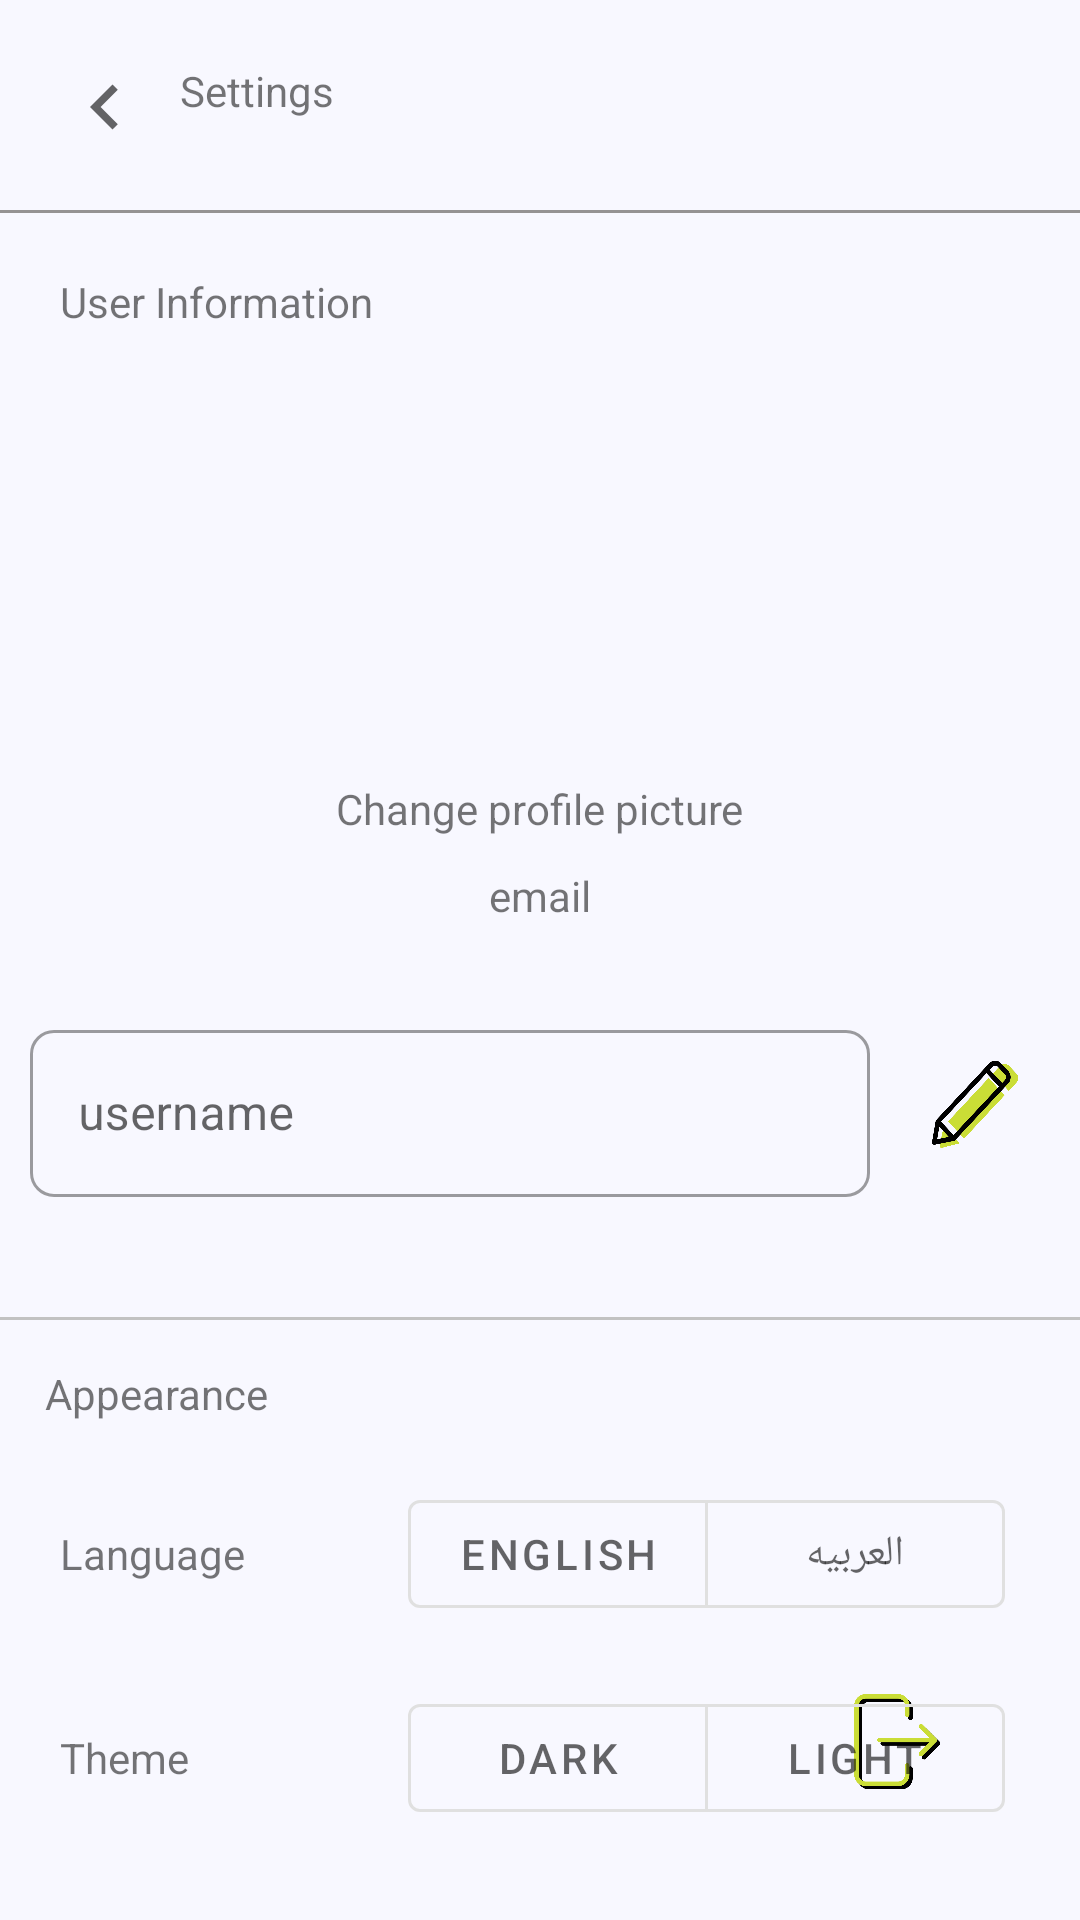

Layout XML and referenced resources for this Android screen:
<!-- AndroidManifest.xml: application theme Theme.DontSayIt -->
<!-- res/layout/fragment_settings.xml -->
<?xml version="1.0" encoding="utf-8"?>
<androidx.constraintlayout.widget.ConstraintLayout xmlns:android="http://schemas.android.com/apk/res/android"
    xmlns:app="http://schemas.android.com/apk/res-auto"
    xmlns:tools="http://schemas.android.com/tools"
    android:id="@+id/settingsLayout"
    android:layout_width="match_parent"
    android:layout_height="match_parent"
    android:background="@color/colorPrimary"
    tools:context=".ui.main.SettingsFragment">

    <LinearLayout
        android:layout_width="match_parent"
        android:layout_height="wrap_content"
        android:layout_margin="20dp"
        android:orientation="horizontal"
        app:layout_constraintBottom_toBottomOf="@+id/view1"
        app:layout_constraintTop_toTopOf="parent">

        <ImageButton

            android:id="@+id/back"
            android:layout_width="30dp"
            android:layout_height="30dp"
            android:layout_gravity="center_vertical"
            android:layout_marginEnd="10dp"
            android:background="@drawable/ic_keyboard_arrow_left"
            app:layout_constraintLeft_toLeftOf="parent"
            app:layout_constraintTop_toTopOf="parent" />

        <TextView

            android:id="@+id/settingsTitle"
            style="@style/subTitle"
            android:layout_width="wrap_content"
            android:layout_height="wrap_content"
            android:text="@string/title_settings"
            android:textAlignment="center"
            app:layout_constraintStart_toEndOf="@id/arrow1"
            app:layout_constraintTop_toTopOf="parent" />
    </LinearLayout>

    <View
        android:id="@+id/view1"
        android:layout_width="match_parent"
        android:layout_height="1dp"
        android:layout_marginTop="70dp"
        android:background="#959393"
        app:layout_constraintLeft_toLeftOf="parent"
        app:layout_constraintRight_toRightOf="parent"
        app:layout_constraintTop_toTopOf="parent" />

    <ImageView
        android:id="@+id/imgprofile"
        android:layout_width="130dp"
        android:layout_height="130dp"
        android:layout_marginTop="130dp"
        android:src="@drawable/user"
        app:layout_constraintLeft_toLeftOf="parent"
        app:layout_constraintRight_toRightOf="parent"
        app:layout_constraintTop_toTopOf="parent" />

    <TextView
        android:id="@+id/imgbtnprofile"
        style="@style/text12"
        android:layout_width="wrap_content"
        android:layout_height="wrap_content"
        android:layout_marginBottom="5dp"
        android:text="@string/change_profile_picture"
        app:layout_constraintEnd_toEndOf="@+id/imgprofile"
        app:layout_constraintStart_toStartOf="@+id/imgprofile"
        app:layout_constraintTop_toBottomOf="@+id/imgprofile" />

    <TextView
        android:id="@+id/tvEmail"
        style="@style/text18"
        android:layout_width="wrap_content"
        android:layout_height="wrap_content"
        android:paddingVertical="10dp"
        android:text="@string/email"
        app:layout_constraintEnd_toEndOf="@+id/imgbtnprofile"
        app:layout_constraintStart_toStartOf="@+id/imgbtnprofile"
        app:layout_constraintTop_toBottomOf="@+id/imgbtnprofile" />


    <TextView
        style="@style/subTitle"
        android:layout_width="match_parent"
        android:layout_height="wrap_content"
        android:layout_margin="20dp"
        android:text="@string/user_information"
        app:layout_constraintTop_toBottomOf="@id/view1" />

    <RelativeLayout
        android:id="@+id/usernameRelative"
        android:layout_width="match_parent"
        android:layout_height="wrap_content"
        android:layout_marginTop="20dp"
        app:layout_constraintTop_toBottomOf="@+id/tvEmail">

        <com.google.android.material.textfield.TextInputLayout
            android:id="@+id/usernamelayout"
            style="@style/OutlinedRoundedBox"
            android:layout_width="match_parent"
            android:layout_height="wrap_content"
            android:layout_marginHorizontal="10sp"
            android:layout_marginStart="10dp"
            android:layout_marginEnd="70dp"
            app:helperTextEnabled="true"
            app:helperTextTextColor="@color/red"
            app:layout_constraintLeft_toLeftOf="parent"
            app:layout_constraintRight_toRightOf="parent">

            <com.google.android.material.textfield.TextInputEditText
                android:id="@+id/etUsername"
                style="@style/text18"
                android:layout_width="match_parent"
                android:layout_height="wrap_content"
                android:hint="@string/username"
                android:inputType="textPersonName"
                android:lines="1"
                app:layout_constraintEnd_toEndOf="parent"
                app:layout_constraintStart_toStartOf="parent"
                app:layout_constraintTop_toTopOf="parent" />

        </com.google.android.material.textfield.TextInputLayout>


        <ImageButton
            android:id="@+id/btnEditUsername"
            android:layout_width="30dp"
            android:layout_height="30dp"
            android:layout_alignParentEnd="true"
            android:layout_centerVertical="true"
            android:layout_marginEnd="20dp"
            android:background="@drawable/draw"
            android:contentDescription="@string/contentDescription_edit_username" />

    </RelativeLayout>

    <View
        android:id="@+id/view2"
        android:layout_width="match_parent"
        android:layout_height="1dp"
        android:layout_marginTop="40dp"
        android:background="#c2c2c2"
        app:layout_constraintLeft_toLeftOf="parent"
        app:layout_constraintRight_toRightOf="parent"
        app:layout_constraintTop_toBottomOf="@id/usernameRelative" />

    <ImageButton
        android:id="@+id/imgbtnSignOut"
        android:layout_width="40dp"
        android:layout_height="40dp"
        android:layout_margin="40dp"
        android:layout_marginEnd="36dp"
        android:layout_marginBottom="40dp"
        android:background="@drawable/logout"
        android:text="@string/sign_out_textview"
        android:textSize="18sp"
        app:layout_constraintBottom_toBottomOf="parent"
        app:layout_constraintEnd_toEndOf="parent" />

    <TextView
        android:id="@+id/tvappearance"
        style="@style/subTitle"
        android:layout_width="match_parent"
        android:layout_height="wrap_content"
        android:layout_margin="15dp"
        android:text="@string/appearance"
        app:layout_constraintTop_toBottomOf="@id/view2" />

    <RelativeLayout
        android:id="@+id/langRelative"
        android:layout_width="match_parent"
        android:layout_height="wrap_content"
        android:layout_marginTop="15dp"
        app:layout_constraintStart_toStartOf="parent"
        app:layout_constraintTop_toBottomOf="@+id/tvappearance">

        <TextView
            android:id="@+id/tvLang"
            style="@style/text18"
            android:layout_width="wrap_content"
            android:layout_height="wrap_content"
            android:layout_alignParentStart="true"
            android:layout_centerVertical="true"
            android:layout_marginStart="20dp"
            android:text="@string/language" />

        <com.google.android.material.button.MaterialButtonToggleGroup
            android:id="@+id/switchLang"
            android:layout_width="wrap_content"
            android:layout_height="wrap_content"
            android:layout_alignParentEnd="true"
            android:layout_centerVertical="true"
            android:layout_marginEnd="20dp"
            android:padding="5dp"
            app:singleSelection="true">

            <com.google.android.material.button.MaterialButton
                android:id="@+id/engLang"
                style="?attr/materialButtonOutlinedStyle"
                android:layout_width="100dp"
                android:layout_height="wrap_content"
                android:text="@string/english" />

            <com.google.android.material.button.MaterialButton
                android:id="@+id/arLang"
                style="?attr/materialButtonOutlinedStyle"
                android:layout_width="100dp"
                android:layout_height="wrap_content"
                android:text="@string/arabic" />

        </com.google.android.material.button.MaterialButtonToggleGroup>

    </RelativeLayout>

    <RelativeLayout
        android:id="@+id/themeRelative"
        android:layout_width="match_parent"
        android:layout_height="wrap_content"
        android:layout_marginTop="10dp"
        app:layout_constraintStart_toStartOf="parent"
        app:layout_constraintTop_toBottomOf="@+id/langRelative">

        <TextView
            android:id="@+id/tvTheme"
            style="@style/text18"
            android:layout_width="wrap_content"
            android:layout_height="wrap_content"
            android:layout_alignParentStart="true"
            android:layout_centerVertical="true"
            android:layout_marginStart="20dp"
            android:text="@string/dark_theme_tv" />

        <com.google.android.material.button.MaterialButtonToggleGroup
            android:id="@+id/switchTheme"
            android:layout_width="wrap_content"
            android:layout_height="wrap_content"
            android:layout_alignParentEnd="true"
            android:layout_centerVertical="true"
            android:layout_marginEnd="20dp"
            android:padding="5dp"
            app:singleSelection="true">

            <com.google.android.material.button.MaterialButton
                android:id="@+id/toggleDark"
                style="?attr/materialButtonOutlinedStyle"
                android:layout_width="100dp"
                android:layout_height="wrap_content"
                android:text="@string/dark" />

            <com.google.android.material.button.MaterialButton
                android:id="@+id/toggleLight"
                style="?attr/materialButtonOutlinedStyle"
                android:layout_width="100dp"
                android:layout_height="wrap_content"
                android:text="@string/light" />

        </com.google.android.material.button.MaterialButtonToggleGroup>

    </RelativeLayout>


</androidx.constraintlayout.widget.ConstraintLayout>
<!-- resources referenced by this layout -->
<resources>
  <color name="colorPrimary">#f8f8ff</color>
  <color name="red">#C62828</color>
  <!-- drawable draw: png bitmap (drawable, 12378 bytes) -->
  <!-- drawable ic_keyboard_arrow_left (drawable) -->
  <vector xmlns:android="http://schemas.android.com/apk/res/android"
      android:autoMirrored="true"
      android:width="24dp"
      android:height="24dp"
      android:viewportWidth="24"
      android:viewportHeight="24"
      android:tint="?attr/colorControlNormal">
    <path
        android:fillColor="@android:color/white"
        android:pathData="M15.41,16.59L10.83,12l4.58,-4.59L14,6l-6,6 6,6 1.41,-1.41z"/>
  </vector>
  <!-- drawable logout: png bitmap (drawable, 14199 bytes) -->
  <string name="appearance">Appearance</string>
  <string name="arabic" translatable="false">العربيه</string>
  <string name="change_profile_picture">Change profile picture</string>
  <string name="contentDescription_edit_username">edit username</string>
  <string name="dark">Dark</string>
  <string name="dark_theme_tv">Theme</string>
  <string name="email">email</string>
  <string name="english" translatable="false">English</string>
  <string name="language">Language</string>
  <string name="light">Light</string>
  <string name="sign_out_textview">Sign Out</string>
  <string name="title_settings">Settings</string>
  <string name="user_information">User Information</string>
  <string name="username">username</string>
  <style name="OutlinedRoundedBox" parent="Widget.MaterialComponents.TextInputLayout.OutlinedBox">
          <item name="shapeAppearanceOverlay">@style/ShapeAppearanceOverlay.MyApp.TextInputLayout.Rounded</item>
      </style>
  <style name="Theme.DontSayIt" parent="Theme.MaterialComponents.DayNight.NoActionBar">
          
          <item name="colorPrimary">@color/purple_500</item>
          <item name="colorPrimaryVariant">@color/purple_700</item>
          <item name="colorOnPrimary">@color/white</item>
          
          <item name="colorSecondary">@color/teal_200</item>
          <item name="colorSecondaryVariant">@color/teal_700</item>
          <item name="colorOnSecondary">@color/black</item>
          
          <item name="android:statusBarColor" tools:targetApi="l">?attr/colorPrimaryVariant</item>
          
      </style>
  <style name="ShapeAppearanceOverlay.MyApp.TextInputLayout.Rounded" parent="">
          <item name="cornerFamily">rounded</item>
          <item name="cornerSize">8dp</item>
      </style>
  <color name="teal_200">#FF03DAC5</color>
  <color name="teal_700">#FF018786</color>
  <color name="black">#FF000000</color>
  <!-- not gathered from this repository: default colours our renderer supplied (Android Studio template values) -->
  <color name="purple_500">#FF6200EE</color>
  <color name="purple_700">#FF3700B3</color>
  <color name="white">#FFFFFFFF</color>
</resources>
